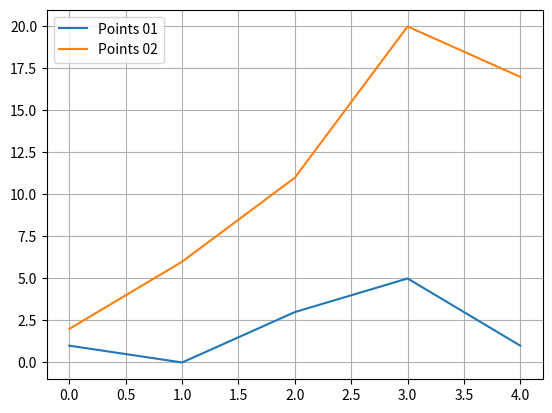

Reproduce this figure in Python.
import numpy as np
import matplotlib.pyplot as plt

def convProdSubLists(_list, motf_length):
	ln = len(_list)
	mn = motf_length
	mid_m = mn//2

	for i in range(ln):
		# number of elements in sub list
		# at left and right of _list[i]
		sub_list_nb_right = mid_m
		sub_list_nb_left = mn - mid_m - 1

		index_first = i - sub_list_nb_left
		index_last = i + sub_list_nb_right + 1

		# sub list with size=mn
		sub_list = _list[max(0, index_first):index_last]

		# zeros to add if sub list length 
		# not equal to mn
		zeros_to_add = [0]*(mn - len(sub_list))

		if index_last > ln:
			sub_list += zeros_to_add

		if index_first < 0: 
			sub_list = zeros_to_add + sub_list


		yield sub_list


def convProd(_list, motf):
	ln = len(_list)
	mn = len(motf)
	mid_m = mn//2

	new_list = []

	for sub_list in convProdSubLists(_list, mn):
		# reverse motf
		# don't use motf.reverse() or
		# motf[::-1] because of speed performance
		motf_reversed = reversed(motf)

		new_value = sum(a*b for a,b in zip(sub_list, motf_reversed))

		new_list.append(new_value)


	return new_list

def drawPoints(points_1, points_2):
	X1 = range(len(points_1))
	X2 = range(len(points_2))

	plt.plot(X1, points_1, label="Points 01")
	plt.plot(X2, points_2, label="Points 02")

	plt.grid()
	plt.legend()

	plt.show()

def main():
	L = [1, 0, 3, 5, 1]
	M = [1, 2, 3]

	# L = [4, 2, 1, 4, 5, 1, 3]
	# M = np.ones(3)/3

	# L = [4, 2, 1, 4, 5, 1, 3]
	# M = np.ones(5)/5
	
	new_L = convProd(L, M)



	print(L, "x", M, "=>", new_L)
	print(convProd(new_L, M))
	drawPoints(L, new_L)

if __name__ == '__main__':
	main()